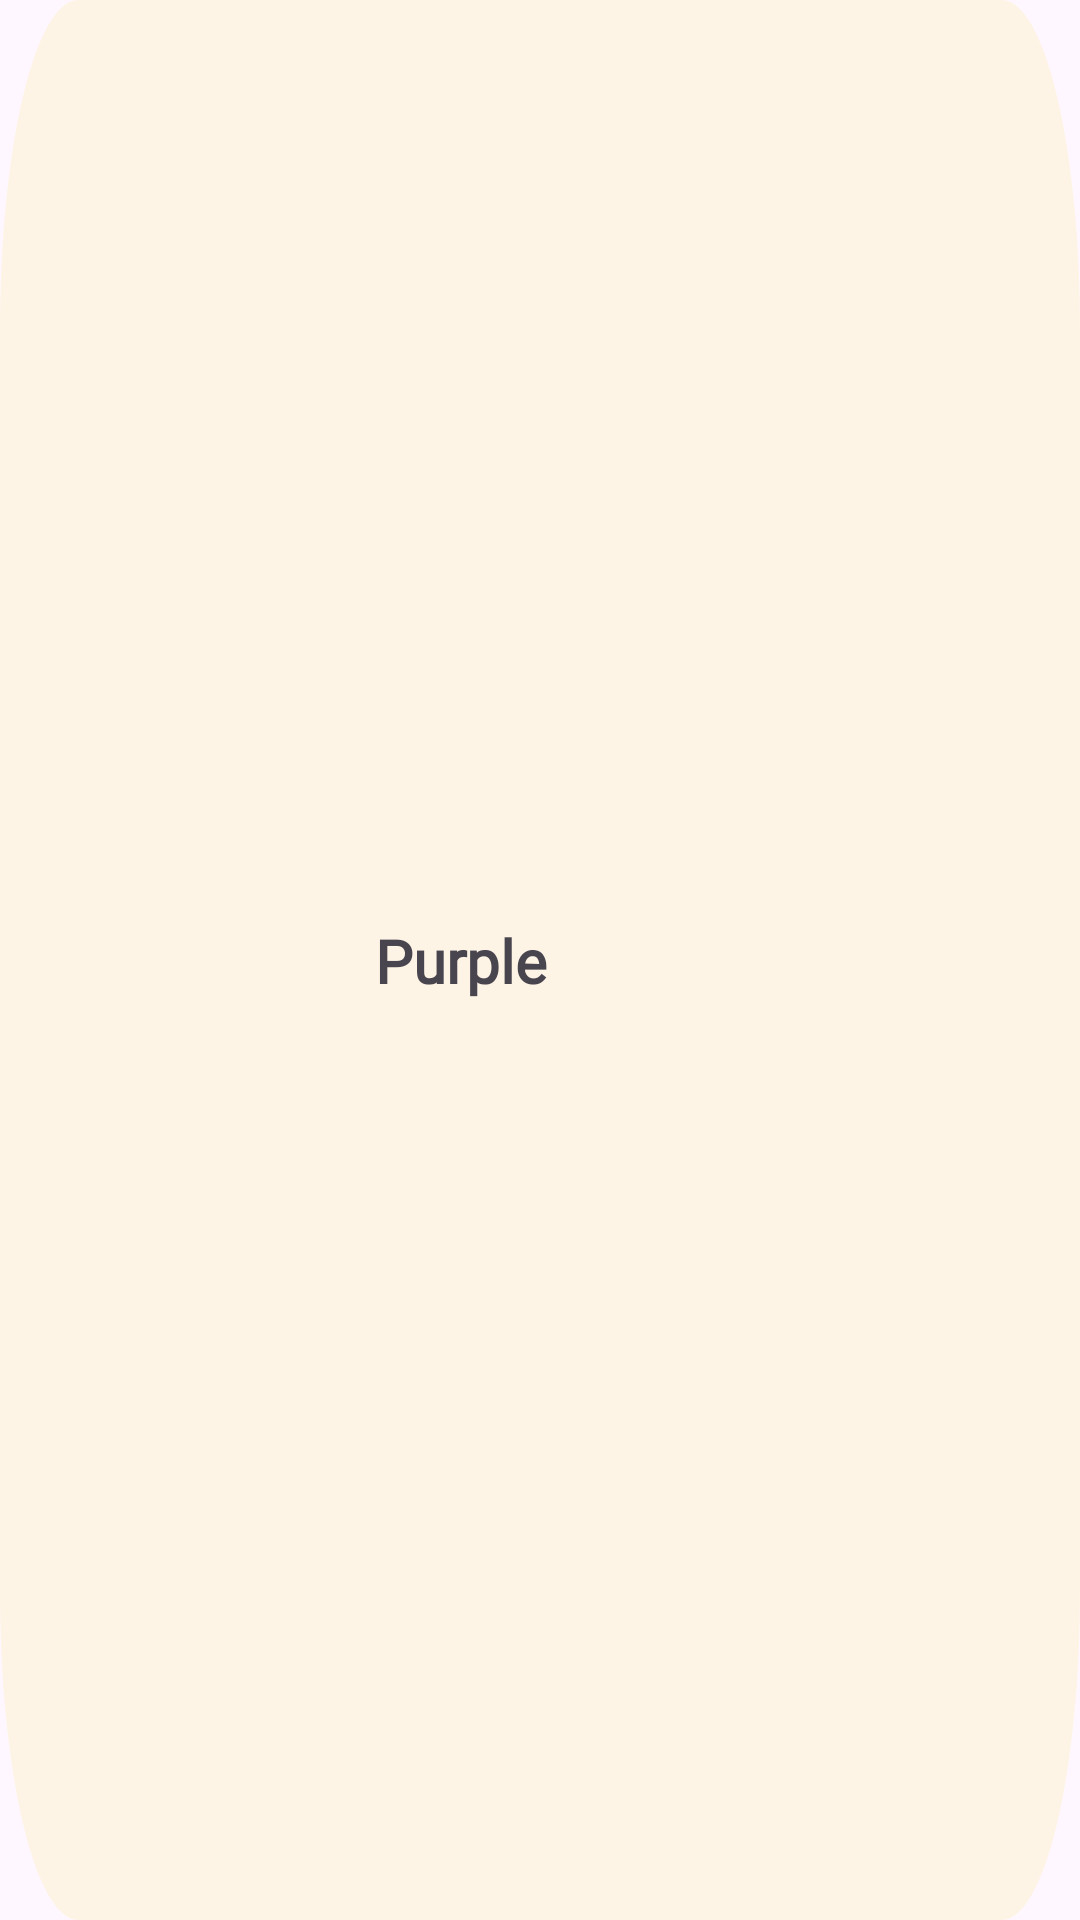

Android layout source for this screen:
<!-- AndroidManifest.xml: application theme Theme.Nectar -->
<!-- res/layout/grocerie_layout.xml -->
<?xml version="1.0" encoding="utf-8"?>
<androidx.constraintlayout.widget.ConstraintLayout xmlns:android="http://schemas.android.com/apk/res/android"
    xmlns:app="http://schemas.android.com/apk/res-auto"
    xmlns:tools="http://schemas.android.com/tools"
    android:layout_width="249dp"
    android:layout_height="105dp"
    android:id="@+id/main_layout"
    android:layout_marginStart="8dp"
    android:layout_marginTop="8dp"
    android:background="@drawable/cat_back"
    >

    <ImageView
        android:id="@+id/groc_pic"
        android:layout_width="72dp"
        android:layout_height="72dp"
        android:layout_marginStart="29dp"
        android:scaleType="fitXY"
        app:layout_constraintBottom_toBottomOf="parent"
        app:layout_constraintStart_toStartOf="parent"
        app:layout_constraintTop_toTopOf="parent"
        app:srcCompat="@drawable/ic_snadimg" />

    <TextView
        android:id="@+id/groc_title"
        android:layout_width="wrap_content"
        android:layout_height="wrap_content"
        android:layout_marginStart="24dp"
        android:text="Purple"
        android:fontFamily="@font/gilroy_medium"
        android:textStyle="bold"
        android:textSize="20sp"
        app:layout_constraintBottom_toBottomOf="@+id/groc_pic"
        app:layout_constraintStart_toEndOf="@+id/groc_pic"
        app:layout_constraintTop_toTopOf="@+id/groc_pic" />
</androidx.constraintlayout.widget.ConstraintLayout>
<!-- resources referenced by this layout -->
<resources>
  <!-- drawable cat_back (drawable) -->
  <?xml version="1.0" encoding="utf-8"?>
  <vector
      xmlns:android="http://schemas.android.com/apk/res/android"
      xmlns:aapt="http://schemas.android.com/aapt"
      android:width="248.19dp"
      android:height="105dp"
      android:viewportWidth="248.19"
      android:viewportHeight="105"
      >
      <group>
          <clip-path
              android:pathData="M18 0H230.187C240.128 0 248.187 8.05887 248.187 18V87C248.187 96.9411 240.128 105 230.187 105H18C8.05887 105 0 96.9411 0 87V18C0 8.05887 8.05887 0 18 0Z"
              />
          <path
              android:pathData="M0 0V105H248.187V0"
              android:fillColor="@color/cat_bac_color"
              />
      </group>
  </vector>
  <style name="Theme.Nectar" parent="Base.Theme.Nectar" />
  <color name="cat_bac_color">#fef4e5</color>
  <style name="Base.Theme.Nectar" parent="Theme.Material3.DayNight.NoActionBar">
          
          <item name="colorPrimary">@color/green</item>
          <item name="colorPrimaryVariant">@color/green</item>
          <item name="colorOnPrimary">@color/white</item>
          
      </style>
  <color name="green">#53B175</color>
  <color name="white">#FFFFFFFF</color>
</resources>
